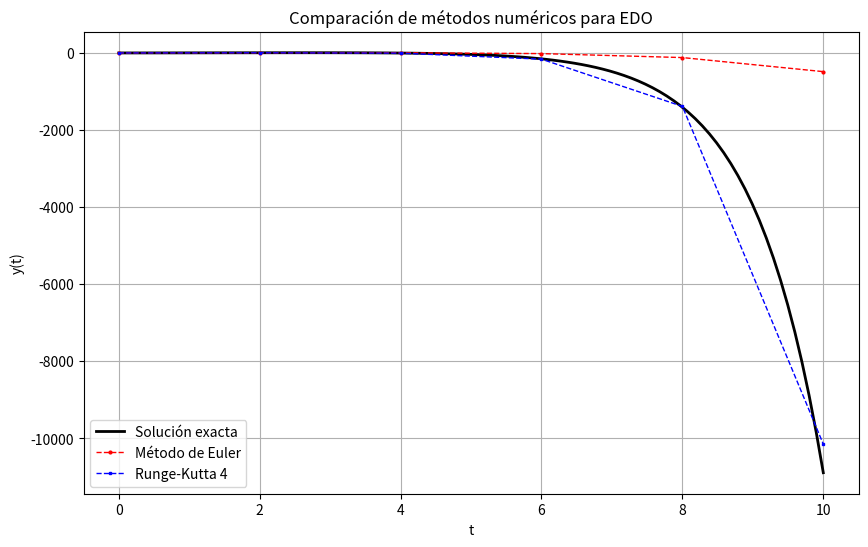

This chart was generated by the following Python code:
import numpy as np
import matplotlib.pyplot as plt

# Definimos la EDO: dy/dt = f(t, y)
def f(t, y):
    return y - t**2 + 1

# Solución exacta (para comparación)
def exact_solution(t):
    return (t + 1)**2 - 0.5 * np.exp(t)

# Método de Euler
def euler_method(f, t0, y0, h, n):
    t = np.zeros(n)
    y = np.zeros(n)
    t[0] = t0
    y[0] = y0
    
    for i in range(n-1):
        y[i+1] = y[i] + h * f(t[i], y[i])
        t[i+1] = t[i] + h
    
    return t, y

# Método de Runge-Kutta de orden 4
def rk4_method(f, t0, y0, h, n):
    t = np.zeros(n)
    y = np.zeros(n)
    t[0] = t0
    y[0] = y0
    
    for i in range(n-1):
        k1 = h * f(t[i], y[i])
        k2 = h * f(t[i] + h/2, y[i] + k1/2)
        k3 = h * f(t[i] + h/2, y[i] + k2/2)
        k4 = h * f(t[i] + h, y[i] + k3)
        
        y[i+1] = y[i] + (k1 + 2*k2 + 2*k3 + k4) / 6
        t[i+1] = t[i] + h
    
    return t, y

# Parámetros iniciales
t0 = 0      # Tiempo inicial (no cambiar)
y0 = 0.5    # Valor inicial  (no cambiar)
tf = 10      # Tiempo final
h = 2     # Tamaño de paso
n = int((tf - t0) / h) + 1  # Número de puntos

# Resolvemos con ambos métodos
t_euler, y_euler = euler_method(f, t0, y0, h, n)
t_rk4, y_rk4 = rk4_method(f, t0, y0, h, n)

# Calculamos la solución exacta
t_exact = np.linspace(t0, tf, 100)
y_exact = exact_solution(t_exact)

# Graficamos los resultados
plt.figure(figsize=(10, 6))
plt.plot(t_exact, y_exact, 'k-', label='Solución exacta', linewidth=2)
plt.plot(t_euler, y_euler, 'ro--', label='Método de Euler', linewidth=1, markersize=2)
plt.plot(t_rk4, y_rk4, 'bs--', label='Runge-Kutta 4', linewidth=1, markersize=2)

plt.xlabel('t')
plt.ylabel('y(t)')
plt.title('Comparación de métodos numéricos para EDO')
plt.legend()
plt.grid(True)
plt.show()

# Calculamos y mostramos los errores
error_euler = np.abs(y_euler - exact_solution(t_euler))
error_rk4 = np.abs(y_rk4 - exact_solution(t_rk4))

print("Error máximo:")
print(f"Euler: {np.max(error_euler):.6f}")
print(f"RK4: {np.max(error_rk4):.6f}")

print("\nError promedio:")
print(f"Euler: {np.mean(error_euler):.6f}")
print(f"RK4: {np.mean(error_rk4):.6f}")